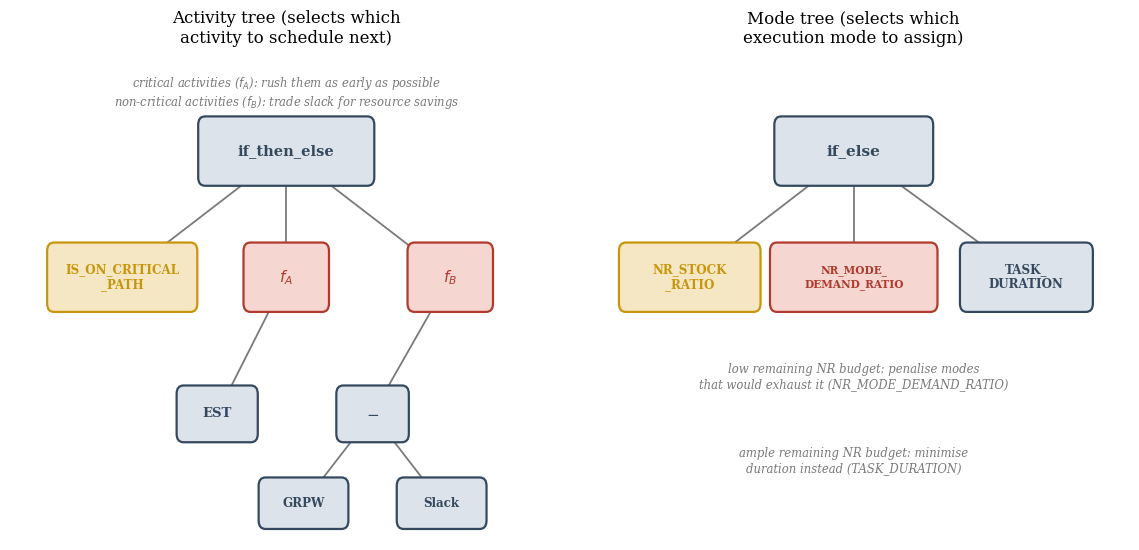

Generate this figure with matplotlib: (Note: this script raises an exception after producing the figure.)
"""Generates img/gp-tree-activity-mode.png for chap04.tex: a concrete
multi-tree GP individual -- one activity-tree and one mode-tree priority
rule -- using the exact two examples already discussed in the text
(Section 4.3's if_then_else(IS_ON_CRITICAL_PATH, ...) example and Section
4.4's if_else(NR_STOCK_RATIO, ...) example), so the abstract "two cooperating
trees" description of the baseline's representation has a concrete picture
to anchor it.
"""

import matplotlib.pyplot as plt
import matplotlib.patches as mpatches

plt.rcParams["font.family"] = "serif"

RED = "#b03a2e"
RED_FILL = "#f5d6d1"
BLUE = "#34495e"
BLUE_FILL = "#dde3ea"
GOLD = "#c8960c"
GOLD_FILL = "#f5e7c4"
GRAY = "#7a7a7a"


def node(ax, x, y, text, edge, face, fontsize=10, w=1.5, h=0.62):
    b = mpatches.FancyBboxPatch(
        (x - w / 2, y - h / 2), w, h, boxstyle="round,pad=0.02,rounding_size=0.08",
        linewidth=1.6, edgecolor=edge, facecolor=face, zorder=3)
    ax.add_patch(b)
    ax.text(x, y, text, ha="center", va="center", fontsize=fontsize,
            fontweight="bold", color=edge, zorder=4, linespacing=1.2)
    return x, y


def edge(ax, p, q, color=GRAY):
    ax.plot([p[0], q[0]], [p[1], q[1]], color=color, linewidth=1.3, zorder=1)


fig, (axL, axR) = plt.subplots(1, 2, figsize=(11.5, 5.6))

# --------------------------------------------------------------- activity --
axL.set_xlim(0, 6.4)
axL.set_ylim(0, 4.6)
axL.axis("off")
axL.set_title("Activity tree (selects which\nactivity to schedule next)",
              fontsize=12, pad=10)

root = node(axL, 3.2, 3.7, "if_then_else", BLUE, BLUE_FILL, 10.5, w=2.0)
cond = node(axL, 1.3, 2.5, "IS_ON_CRITICAL\n_PATH", GOLD, GOLD_FILL, 8.6, w=1.7)
fa = node(axL, 3.2, 2.5, "$f_A$", RED, RED_FILL, 11, w=0.95)
fb = node(axL, 5.1, 2.5, "$f_B$", RED, RED_FILL, 11, w=0.95)
edge(axL, root, cond)
edge(axL, root, fa)
edge(axL, root, fb)

esd = node(axL, 2.4, 1.2, "EST", BLUE, BLUE_FILL, 9.5, w=0.9, h=0.5)
edge(axL, fa, esd)
sub = node(axL, 4.2, 1.2, "$-$", BLUE, BLUE_FILL, 11, w=0.8, h=0.5)
edge(axL, fb, sub)
grpw = node(axL, 3.4, 0.35, "GRPW", BLUE, BLUE_FILL, 8.6, w=1.0, h=0.45)
slack = node(axL, 5.0, 0.35, "Slack", BLUE, BLUE_FILL, 8.6, w=1.0, h=0.45)
edge(axL, sub, grpw)
edge(axL, sub, slack)

axL.text(3.2, 4.25,
         "critical activities ($f_A$): rush them as early as possible\n"
         "non-critical activities ($f_B$): trade slack for resource savings",
         ha="center", va="center", fontsize=8.4, color=GRAY, style="italic")

# -------------------------------------------------------------------- mode --
axR.set_xlim(0, 6.4)
axR.set_ylim(0, 4.6)
axR.axis("off")
axR.set_title("Mode tree (selects which\nexecution mode to assign)",
              fontsize=12, pad=10)

root2 = node(axR, 3.2, 3.7, "if_else", BLUE, BLUE_FILL, 11, w=1.8)
cond2 = node(axR, 1.3, 2.5, "NR_STOCK\n_RATIO", GOLD, GOLD_FILL, 8.6, w=1.6)
out1 = node(axR, 3.2, 2.5, "NR_MODE_\nDEMAND_RATIO", RED, RED_FILL, 7.6, w=1.9)
out2 = node(axR, 5.2, 2.5, "TASK_\nDURATION", BLUE, BLUE_FILL, 8.6, w=1.5)
edge(axR, root2, cond2)
edge(axR, root2, out1)
edge(axR, root2, out2)

axR.text(3.2, 1.55,
         "low remaining NR budget: penalise modes\nthat would exhaust it "
         "(NR_MODE_DEMAND_RATIO)",
         ha="center", va="center", fontsize=8.4, color=GRAY, style="italic")
axR.text(3.2, 0.75,
         "ample remaining NR budget: minimise\nduration instead "
         "(TASK_DURATION)",
         ha="center", va="center", fontsize=8.4, color=GRAY, style="italic")

fig.tight_layout()
fig.savefig("img/gp-tree-activity-mode.png", dpi=200, bbox_inches="tight")
print("done")
